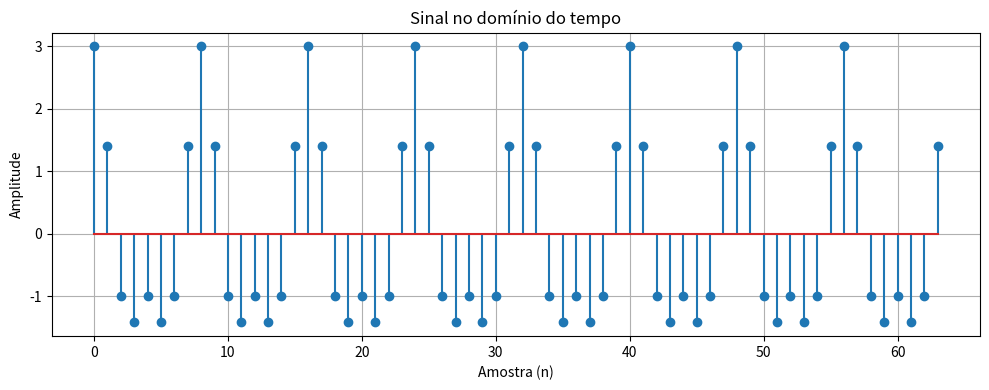
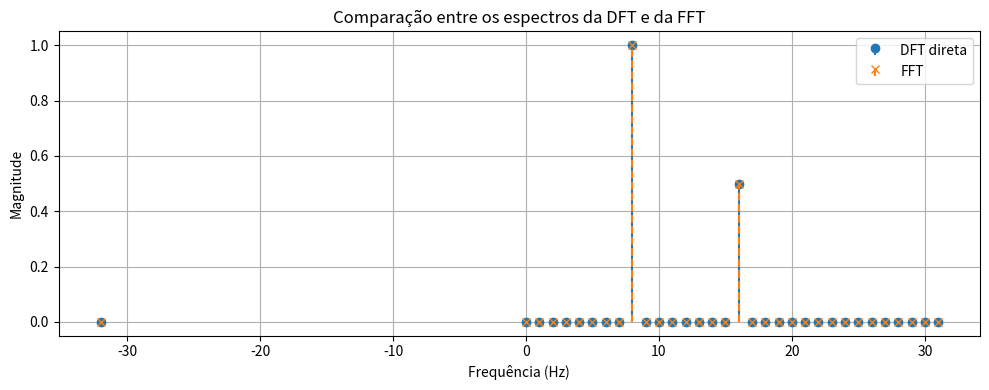
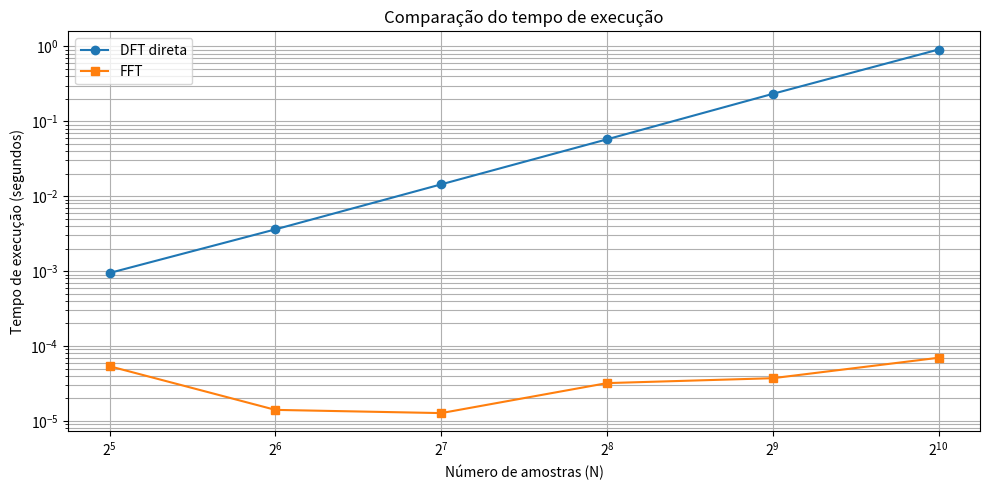

Reproduce these figures in Python, in order.

import numpy as np
import matplotlib.pyplot as plt
import time

# --------------------------------------------------
# 1. Implementação direta da DFT
# --------------------------------------------------
def calcular_dft(x):
    N = len(x)
    X = np.zeros(N, dtype=complex)

    for k in range(N):
        soma = 0

        for n in range(N):
            soma += x[n] * np.exp(-1j * 2 * np.pi * k * n / N)

        X[k] = soma

    return X


# --------------------------------------------------
# 2. Geração do sinal
# --------------------------------------------------
N = 64
fs = 64
n = np.arange(N)

x = (
    2 * np.cos(2 * np.pi * 8 * n / fs)
    + np.cos(2 * np.pi * 16 * n / fs)
)


# --------------------------------------------------
# 3. Cálculo pelos dois métodos
# --------------------------------------------------
inicio_dft = time.perf_counter()
X_dft = calcular_dft(x)
tempo_dft = time.perf_counter() - inicio_dft

inicio_fft = time.perf_counter()
X_fft = np.fft.fft(x)
tempo_fft = time.perf_counter() - inicio_fft


# --------------------------------------------------
# 4. Comparação dos coeficientes
# --------------------------------------------------
erro = np.max(np.abs(X_dft - X_fft))

print("COMPARAÇÃO ENTRE DFT E FFT")
print(f"Tempo da DFT direta: {tempo_dft:.8f} segundos")
print(f"Tempo da FFT:        {tempo_fft:.8f} segundos")
print(f"Maior diferença entre os coeficientes: {erro:.12e}")


# --------------------------------------------------
# 5. Gráfico do sinal no domínio do tempo
# --------------------------------------------------
plt.figure(figsize=(10, 4))
plt.stem(n, x)
plt.title("Sinal no domínio do tempo")
plt.xlabel("Amostra (n)")
plt.ylabel("Amplitude")
plt.grid(True)
plt.tight_layout()
plt.show()


# --------------------------------------------------
# 6. Comparação dos espectros
# --------------------------------------------------
frequencias = np.fft.fftfreq(N, d=1/fs)

magnitude_dft = np.abs(X_dft) / N
magnitude_fft = np.abs(X_fft) / N

# Exibição apenas das frequências positivas
metade = N // 2 + 1

plt.figure(figsize=(10, 4))
plt.stem(
    frequencias[:metade],
    magnitude_dft[:metade],
    linefmt='C0-',
    markerfmt='C0o',
    basefmt=' ',
    label='DFT direta'
)
plt.stem(
    frequencias[:metade],
    magnitude_fft[:metade],
    linefmt='C1--',
    markerfmt='C1x',
    basefmt=' ',
    label='FFT'
)
plt.title("Comparação entre os espectros da DFT e da FFT")
plt.xlabel("Frequência (Hz)")
plt.ylabel("Magnitude")
plt.legend()
plt.grid(True)
plt.tight_layout()
plt.show()


# --------------------------------------------------
# 7. Comparação do tempo para diferentes valores de N
# --------------------------------------------------
valores_N = [32, 64, 128, 256, 512, 1024]

tempos_dft = []
tempos_fft = []

for tamanho in valores_N:

    sinal = np.random.rand(tamanho)

    # Mede a DFT direta
    inicio = time.perf_counter()
    calcular_dft(sinal)
    tempos_dft.append(time.perf_counter() - inicio)

    # Mede a FFT
    inicio = time.perf_counter()
    np.fft.fft(sinal)
    tempos_fft.append(time.perf_counter() - inicio)


# --------------------------------------------------
# 8. Gráfico dos tempos de execução
# --------------------------------------------------
plt.figure(figsize=(10, 5))

plt.plot(
    valores_N,
    tempos_dft,
    marker='o',
    label='DFT direta'
)

plt.plot(
    valores_N,
    tempos_fft,
    marker='s',
    label='FFT'
)

plt.title("Comparação do tempo de execução")
plt.xlabel("Número de amostras (N)")
plt.ylabel("Tempo de execução (segundos)")
plt.xscale("log", base=2)
plt.yscale("log")
plt.legend()
plt.grid(True, which="both")
plt.tight_layout()
plt.show()
